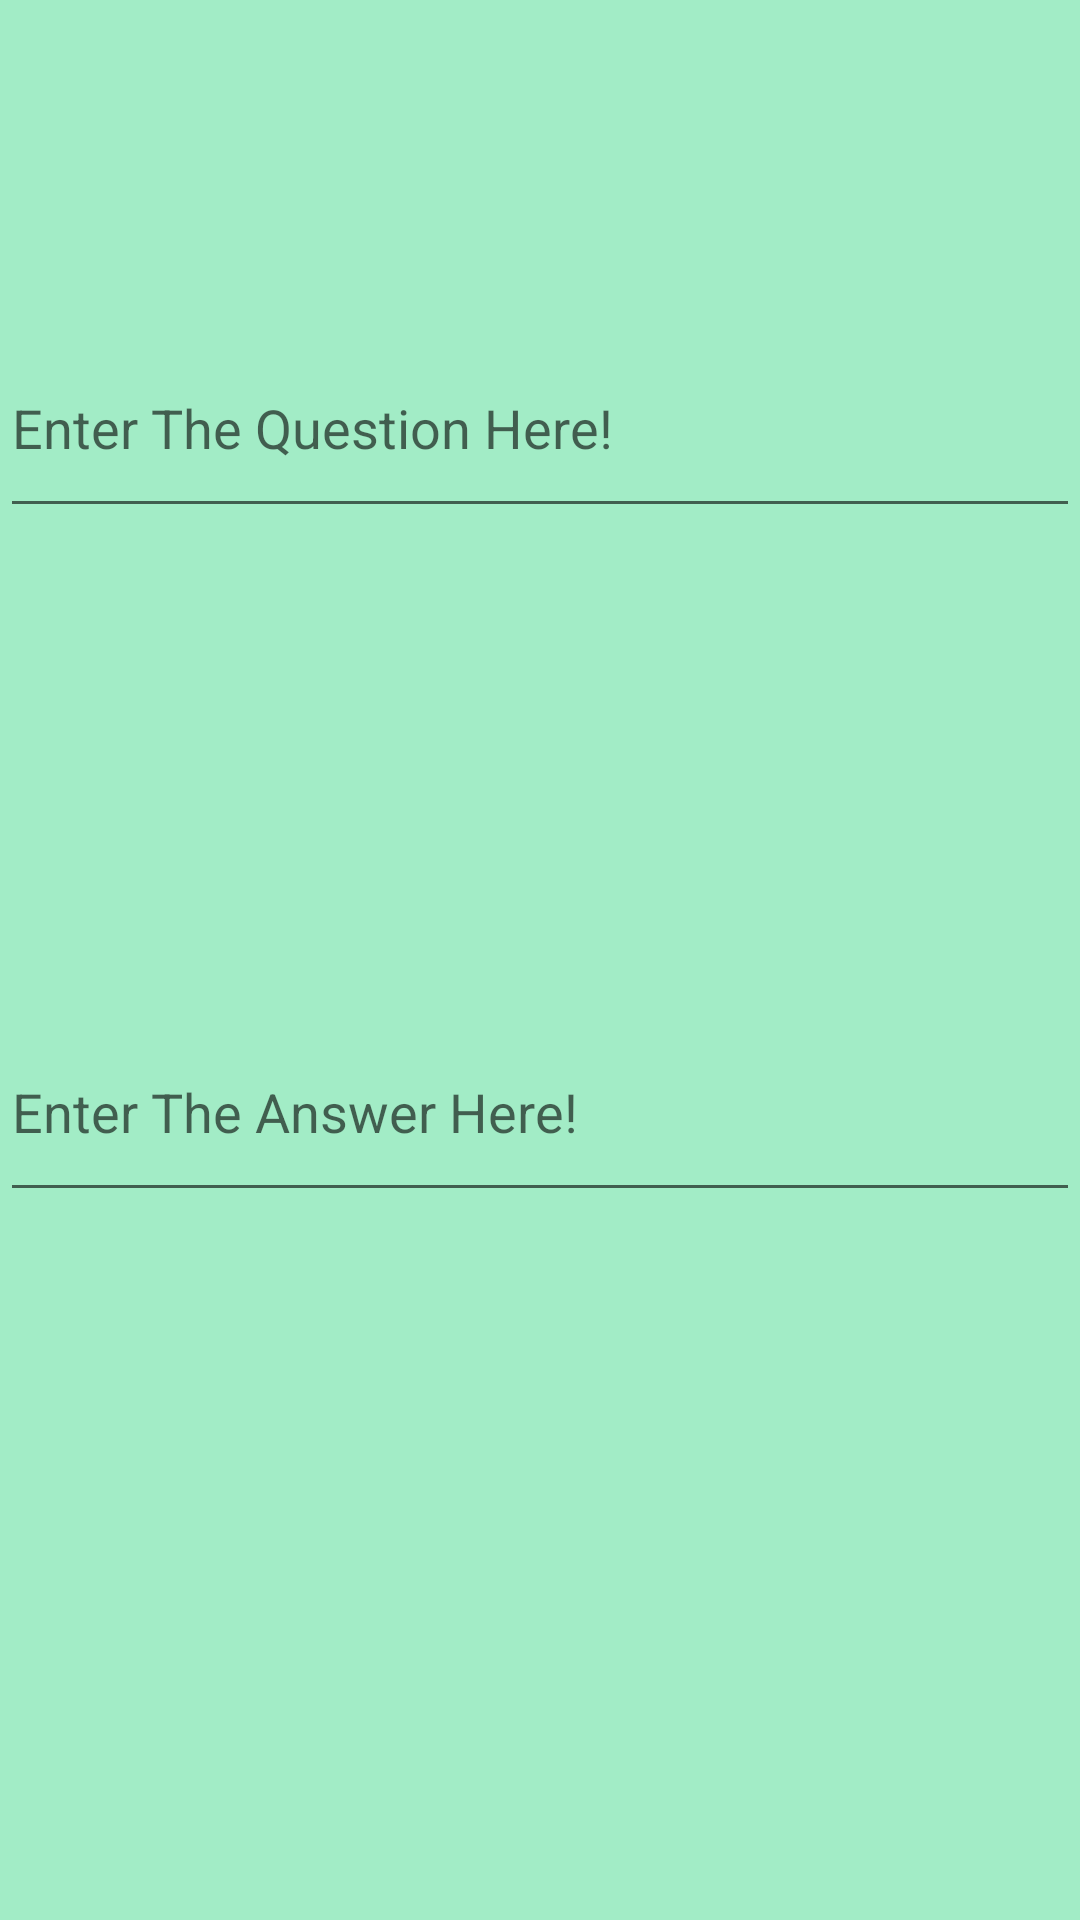

The Android layout XML behind this screen, and the referenced resources:
<!-- AndroidManifest.xml: application theme AppTheme -->
<!-- res/layout/activity_add_card.xml -->
<?xml version="1.0" encoding="utf-8"?>
<RelativeLayout xmlns:android="http://schemas.android.com/apk/res/android"
    xmlns:app="http://schemas.android.com/apk/res-auto"
    xmlns:tools="http://schemas.android.com/tools"
    android:layout_width="match_parent"
    android:layout_height="match_parent"
    tools:context=".AddCardActivity">

    <ImageView
        android:id="@+id/backAddButton"
        android:layout_width="67dp"
        android:layout_height="69dp"
        android:layout_alignParentStart="true"
        android:layout_alignParentTop="true"
        android:src="@drawable/back_arrow" />

    <EditText
        android:id="@+id/editTextQuestion"
        android:layout_width="match_parent"
        android:layout_height="70dp"
        android:layout_alignParentStart="true"
        android:layout_alignParentTop="true"
        android:layout_marginTop="106dp"
        android:hint="Enter The Question Here!"
        android:inputType="textMultiLine"
        android:textAlignment="viewStart"
        android:textColor="@android:color/black" />

    <EditText
        android:layout_width="match_parent"
        android:id="@+id/editTestAnswer"
        android:layout_height="70dp"
        android:layout_alignParentBottom="true"
        android:layout_alignParentStart="true"
        android:layout_marginBottom="236dp"
        android:hint="Enter The Answer Here!"
        android:inputType="textMultiLine" />

    <ImageView
        android:id="@+id/saveButton"
        android:layout_width="61dp"
        android:layout_height="75dp"
        android:layout_alignParentEnd="true"
        android:layout_alignParentTop="true"
        android:src="@drawable/save" />
</RelativeLayout>
<!-- resources referenced by this layout -->
<resources>
  <style name="AppTheme" parent="Base.Theme.AppCompat.Light.DarkActionBar">
          
          <item name="colorPrimary">@color/colorPrimary</item>
          <item name="colorPrimaryDark">@color/colorPrimaryDark</item>
          <item name="colorAccent">@color/colorAccent</item>
          <item name="android:colorBackground">@color/background_material_light</item>
      </style>
  <color name="colorPrimary">#3F51B5</color>
  <color name="colorPrimaryDark">#303F9F</color>
  <color name="colorAccent">#FF4081</color>
  <color name="background_material_light">#a2ecc6</color>
</resources>
